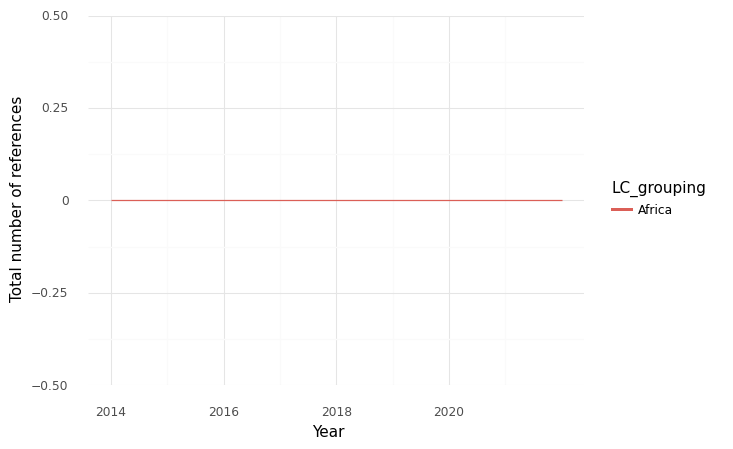

The data file committed next to this chart (first rows):
, index, LC_grouping, Year, intersection, climate, health, sum
0, 0, Africa, 2014, 0.0, 1.0, 16.0, 17.0
1, 1, Africa, 2015, 0.0, 0.0, 10.0, 10.0
2, 2, Africa, 2016, 0.0, 1.0, 7.0, 8.0
3, 3, Africa, 2017, 0.0, 0.0, 13.0, 13.0
4, 4, Africa, 2018, 0.0, 0.0, 13.0, 13.0
5, 5, Africa, 2021, 0.0, 0.0, 16.0, 16.0
6, 6, Africa, 2022, 0.0, 1.0, 28.0, 29.0
